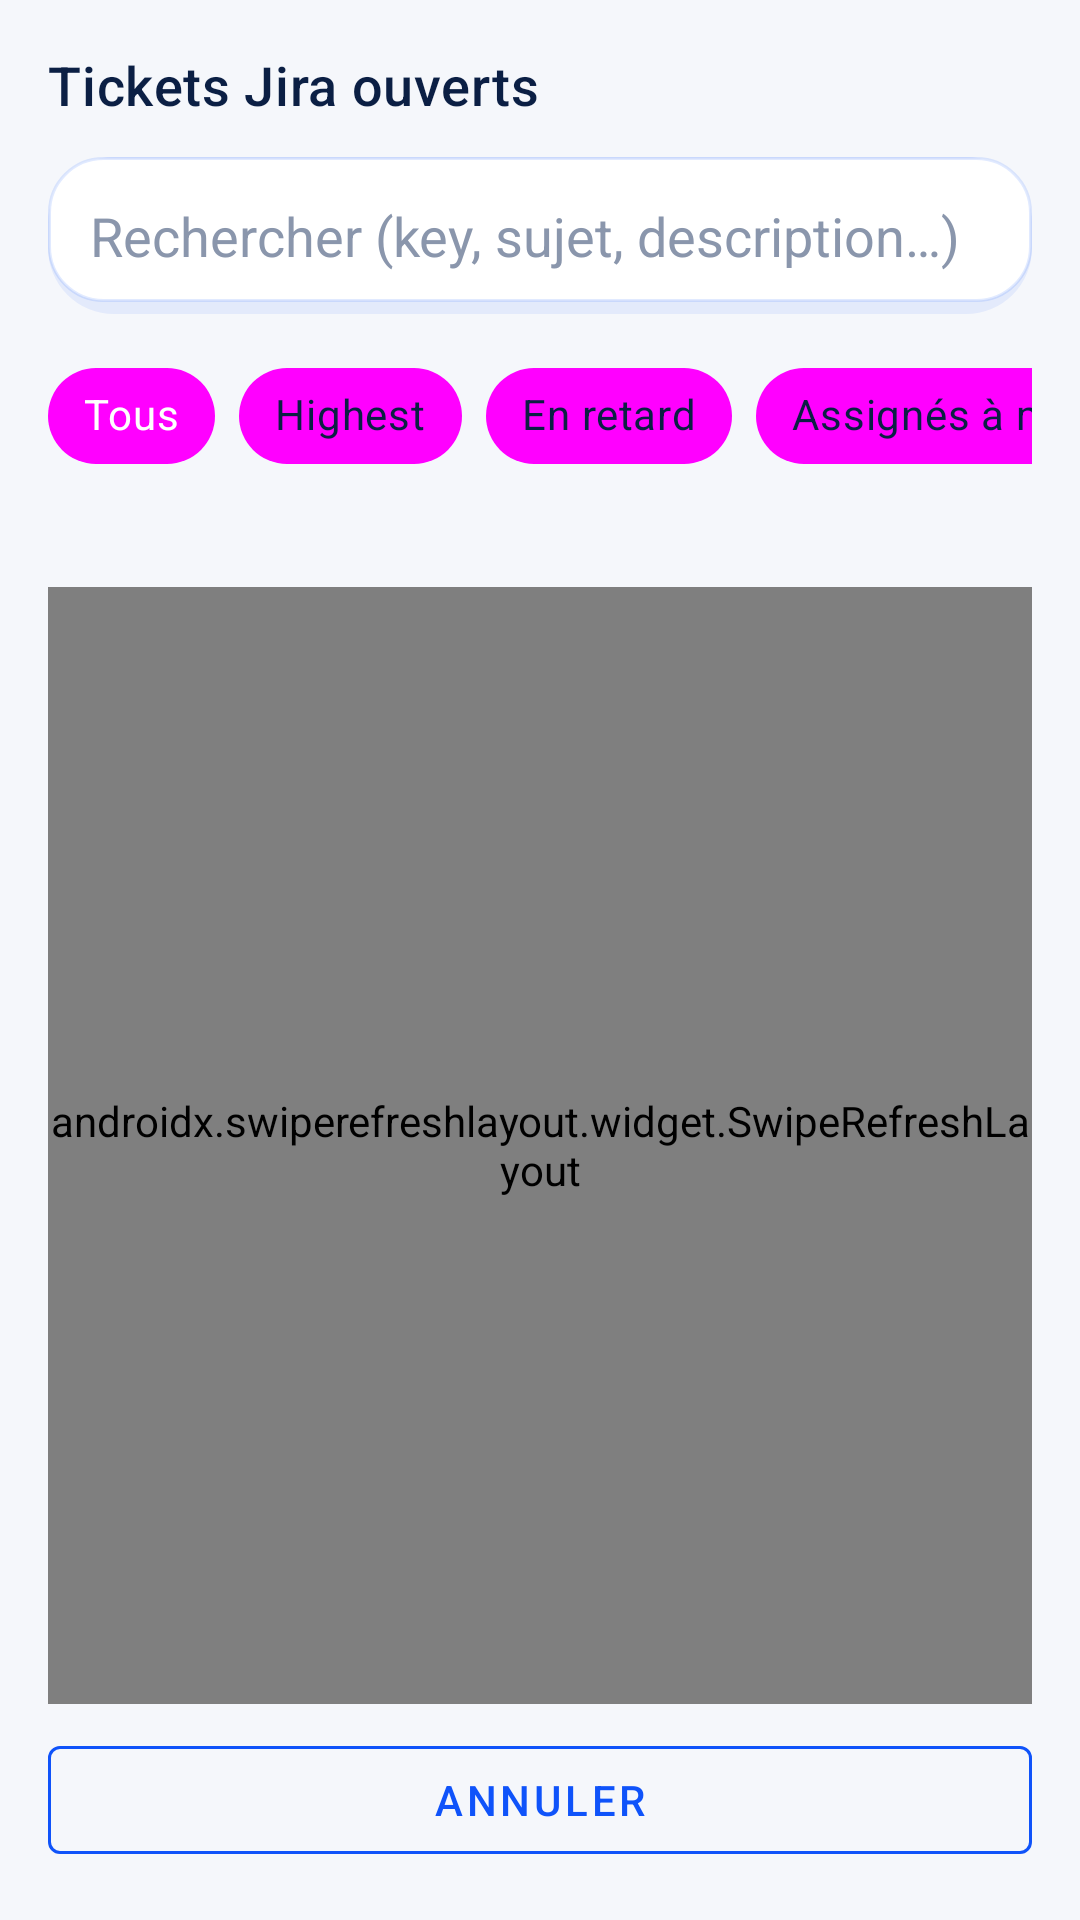

Here is an Android app screen rendered from its layout file. Give the layout XML and the strings, colors and styles it references.
<!-- AndroidManifest.xml: application theme Theme.StockIT -->
<!-- res/layout/activity_ticket_list.xml -->
<?xml version="1.0" encoding="utf-8"?>
<LinearLayout xmlns:android="http://schemas.android.com/apk/res/android"
    xmlns:app="http://schemas.android.com/apk/res-auto"
    android:layout_width="match_parent"
    android:layout_height="match_parent"
    android:background="@color/vista_bg"
    android:orientation="vertical"
    android:padding="16dp">

    <TextView
        android:id="@+id/tlTitle"
        android:layout_width="match_parent"
        android:layout_height="wrap_content"
        android:paddingBottom="12dp"
        android:text="@string/tickets_title"
        android:textAppearance="@style/TextAppearance.Vista.SectionTitle" />

    <EditText
        android:id="@+id/tlSearch"
        android:layout_width="match_parent"
        android:layout_height="wrap_content"
        android:layout_marginBottom="10dp"
        android:background="@drawable/bg_glass_card"
        android:hint="@string/tickets_search_hint"
        android:imeOptions="actionSearch"
        android:inputType="text"
        android:padding="14dp"
        android:textColor="@color/vista_navy"
        android:textColorHint="@color/vista_navy_faint" />

    
    <HorizontalScrollView
        android:layout_width="match_parent"
        android:layout_height="wrap_content"
        android:layout_marginBottom="10dp"
        android:scrollbars="none">

        <com.google.android.material.chip.ChipGroup
            android:id="@+id/tlChipGroup"
            android:layout_width="wrap_content"
            android:layout_height="wrap_content"
            app:selectionRequired="true"
            app:singleLine="true"
            app:singleSelection="true">

            <com.google.android.material.chip.Chip
                android:id="@+id/tlChipAll"
                style="@style/Widget.MaterialComponents.Chip.Choice"
                android:layout_width="wrap_content"
                android:layout_height="wrap_content"
                android:checked="true"
                android:text="@string/tickets_filter_all"
                app:chipBackgroundColor="@drawable/bg_chip_filter"
                app:chipStrokeWidth="0dp"
                android:textColor="@color/chip_filter_text" />

            <com.google.android.material.chip.Chip
                android:id="@+id/tlChipHighest"
                style="@style/Widget.MaterialComponents.Chip.Choice"
                android:layout_width="wrap_content"
                android:layout_height="wrap_content"
                android:text="@string/tickets_filter_highest"
                app:chipBackgroundColor="@drawable/bg_chip_filter"
                app:chipStrokeWidth="0dp"
                android:textColor="@color/chip_filter_text" />

            <com.google.android.material.chip.Chip
                android:id="@+id/tlChipOverdue"
                style="@style/Widget.MaterialComponents.Chip.Choice"
                android:layout_width="wrap_content"
                android:layout_height="wrap_content"
                android:text="@string/tickets_filter_overdue"
                app:chipBackgroundColor="@drawable/bg_chip_filter"
                app:chipStrokeWidth="0dp"
                android:textColor="@color/chip_filter_text" />

            <com.google.android.material.chip.Chip
                android:id="@+id/tlChipMine"
                style="@style/Widget.MaterialComponents.Chip.Choice"
                android:layout_width="wrap_content"
                android:layout_height="wrap_content"
                android:text="@string/tickets_filter_assigned_to_me"
                app:chipBackgroundColor="@drawable/bg_chip_filter"
                app:chipStrokeWidth="0dp"
                android:textColor="@color/chip_filter_text" />
        </com.google.android.material.chip.ChipGroup>
    </HorizontalScrollView>

    <ProgressBar
        android:id="@+id/tlProgress"
        style="?android:attr/progressBarStyleHorizontal"
        android:layout_width="match_parent"
        android:layout_height="wrap_content"
        android:indeterminate="true"
        android:indeterminateTint="@color/vista_blue"
        android:visibility="gone" />

    <TextView
        android:id="@+id/tlStatus"
        android:layout_width="match_parent"
        android:layout_height="wrap_content"
        android:paddingBottom="4dp"
        android:text=""
        android:textColor="@color/vista_navy_muted" />

    
    <androidx.swiperefreshlayout.widget.SwipeRefreshLayout
        android:id="@+id/tlSwipeRefresh"
        android:layout_width="match_parent"
        android:layout_height="0dp"
        android:layout_weight="1">

    <FrameLayout
        android:layout_width="match_parent"
        android:layout_height="match_parent">

        <androidx.recyclerview.widget.RecyclerView
            android:id="@+id/tlRecycler"
            android:layout_width="match_parent"
            android:layout_height="match_parent"
            android:background="@android:color/transparent"
            android:clipToPadding="false"
            android:paddingBottom="8dp" />

        <LinearLayout
            android:id="@+id/tlSkeletonContainer"
            android:layout_width="match_parent"
            android:layout_height="match_parent"
            android:orientation="vertical"
            android:visibility="gone">

            <include layout="@layout/view_skeleton_ticket" />
            <include layout="@layout/view_skeleton_ticket" />
            <include layout="@layout/view_skeleton_ticket" />
            <include layout="@layout/view_skeleton_ticket" />
        </LinearLayout>

        <include layout="@layout/view_empty_state" />
    </FrameLayout>
    </androidx.swiperefreshlayout.widget.SwipeRefreshLayout>

    <com.google.android.material.button.MaterialButton
        android:id="@+id/tlBtnCancel"
        style="@style/Widget.MaterialComponents.Button.OutlinedButton"
        android:layout_width="match_parent"
        android:layout_height="wrap_content"
        android:layout_marginTop="8dp"
        android:text="@string/common_cancel"
        android:textColor="@color/vista_blue"
        app:strokeColor="@color/vista_blue" />
</LinearLayout>
<!-- res/layout/view_skeleton_ticket.xml (included above) -->
<?xml version="1.0" encoding="utf-8"?>
<androidx.cardview.widget.CardView
    xmlns:android="http://schemas.android.com/apk/res/android"
    xmlns:app="http://schemas.android.com/apk/res-auto"
    android:layout_width="match_parent"
    android:layout_height="wrap_content"
    android:layout_marginBottom="10dp"
    app:cardBackgroundColor="@color/vista_surface"
    app:cardCornerRadius="18dp"
    app:cardElevation="4dp">

    <LinearLayout
        android:layout_width="match_parent"
        android:layout_height="wrap_content"
        android:background="@drawable/bg_glass_card"
        android:orientation="horizontal"
        android:paddingHorizontal="14dp"
        android:paddingVertical="14dp">

        <View
            android:layout_width="4dp"
            android:layout_height="match_parent"
            android:layout_marginEnd="12dp"
            android:background="@drawable/bg_priority_bar"
            android:backgroundTint="@color/vista_navy_faint" />

        <LinearLayout
            android:layout_width="0dp"
            android:layout_height="wrap_content"
            android:layout_weight="1"
            android:orientation="vertical">

            <View
                android:layout_width="90dp"
                android:layout_height="14dp"
                android:background="@drawable/bg_skeleton" />

            <View
                android:layout_width="match_parent"
                android:layout_height="14dp"
                android:layout_marginTop="10dp"
                android:background="@drawable/bg_skeleton" />

            <View
                android:layout_width="180dp"
                android:layout_height="10dp"
                android:layout_marginTop="8dp"
                android:background="@drawable/bg_skeleton" />
        </LinearLayout>
    </LinearLayout>
</androidx.cardview.widget.CardView>
<!-- res/layout/view_empty_state.xml (included above) -->
<?xml version="1.0" encoding="utf-8"?>
<LinearLayout xmlns:android="http://schemas.android.com/apk/res/android"
    android:id="@+id/emptyStateRoot"
    android:layout_width="match_parent"
    android:layout_height="match_parent"
    android:gravity="center"
    android:orientation="vertical"
    android:padding="32dp"
    android:visibility="gone">

    <ImageView
        android:id="@+id/emptyIcon"
        android:layout_width="140dp"
        android:layout_height="140dp"
        android:contentDescription="@string/empty_state_cd"
        android:src="@drawable/ic_empty_tickets" />

    <TextView
        android:id="@+id/emptyTitle"
        android:layout_width="wrap_content"
        android:layout_height="wrap_content"
        android:layout_marginTop="20dp"
        android:text="@string/empty_state_title"
        android:textAppearance="@style/TextAppearance.Vista.SectionTitle" />

    <TextView
        android:id="@+id/emptySubtitle"
        android:layout_width="wrap_content"
        android:layout_height="wrap_content"
        android:layout_marginTop="6dp"
        android:gravity="center"
        android:text="@string/empty_state_subtitle"
        android:textAppearance="@style/TextAppearance.Vista.Meta" />
</LinearLayout>
<!-- resources referenced by this layout -->
<resources>
  <color name="vista_bg">#F5F7FB</color>
  <color name="vista_blue">#0F53FA</color>
  <color name="vista_navy">#0B1F44</color>
  <color name="vista_navy_faint">#8A96AC</color>
  <color name="vista_navy_muted">#4A5A78</color>
  <color name="vista_surface">#FFFFFF</color>
  <!-- drawable bg_chip_filter (drawable) -->
  <?xml version="1.0" encoding="utf-8"?>
  <selector xmlns:android="http://schemas.android.com/apk/res/android">
      <item android:state_checked="true">
          <shape android:shape="rectangle">
              <corners android:radius="18dp" />
              <solid android:color="@color/vista_blue" />
              <stroke android:width="1dp" android:color="@color/vista_blue" />
          </shape>
      </item>
      <item>
          <shape android:shape="rectangle">
              <corners android:radius="18dp" />
              <solid android:color="@color/vista_surface" />
              <stroke android:width="1dp" android:color="@color/vista_glass_stroke" />
          </shape>
      </item>
  </selector>
  <!-- drawable bg_glass_card (drawable) -->
  <?xml version="1.0" encoding="utf-8"?>
  <layer-list xmlns:android="http://schemas.android.com/apk/res/android">
  
      
      <item>
          <shape android:shape="rectangle">
              <corners android:radius="22dp" />
              <solid android:color="@color/vista_glass_tint" />
          </shape>
      </item>
  
      
      <item
          android:left="0dp"
          android:top="0dp"
          android:right="0dp"
          android:bottom="4dp">
          <shape android:shape="rectangle">
              <corners android:radius="18dp" />
              <solid android:color="@color/vista_surface" />
              <stroke
                  android:width="1dp"
                  android:color="@color/vista_glass_stroke" />
          </shape>
      </item>
  </layer-list>
  <!-- drawable bg_priority_bar (drawable) -->
  <?xml version="1.0" encoding="utf-8"?>
  <shape xmlns:android="http://schemas.android.com/apk/res/android"
      android:shape="rectangle">
      <corners
          android:bottomLeftRadius="4dp"
          android:bottomRightRadius="0dp"
          android:topLeftRadius="4dp"
          android:topRightRadius="0dp" />
      <solid android:color="@color/vista_blue" />
  </shape>
  <!-- drawable bg_skeleton (drawable) -->
  <?xml version="1.0" encoding="utf-8"?>
  <shape xmlns:android="http://schemas.android.com/apk/res/android"
      android:shape="rectangle">
      <corners android:radius="12dp" />
      <solid android:color="#22FFFFFF" />
  </shape>
  <string name="common_cancel">Annuler</string>
  <string name="empty_state_cd">État vide</string>
  <string name="empty_state_subtitle">Aucun élément trouvé pour le moment.</string>
  <string name="empty_state_title">Rien à afficher</string>
  <string name="tickets_filter_all">Tous</string>
  <string name="tickets_filter_assigned_to_me">Assignés à moi</string>
  <string name="tickets_filter_highest">Highest</string>
  <string name="tickets_filter_overdue">En retard</string>
  <string name="tickets_search_hint">Rechercher (key, sujet, description…)</string>
  <string name="tickets_title">Tickets Jira ouverts</string>
  <style name="TextAppearance.Vista.Meta" parent="TextAppearance.MaterialComponents.Caption">
          <item name="android:fontFamily">sans-serif</item>
          <item name="android:textColor">@color/vista_navy_faint</item>
          <item name="android:textSize">11sp</item>
      </style>
  <style name="TextAppearance.Vista.SectionTitle" parent="TextAppearance.MaterialComponents.Headline6">
          <item name="android:fontFamily">sans-serif-medium</item>
          <item name="android:textColor">@color/vista_navy</item>
          <item name="android:textSize">18sp</item>
      </style>
  <color name="vista_glass_stroke">#1F0F53FA</color>
  <color name="vista_glass_tint">#140F53FA</color>
  <color name="vista_turquoise">#1DE9B6</color>
</resources>
